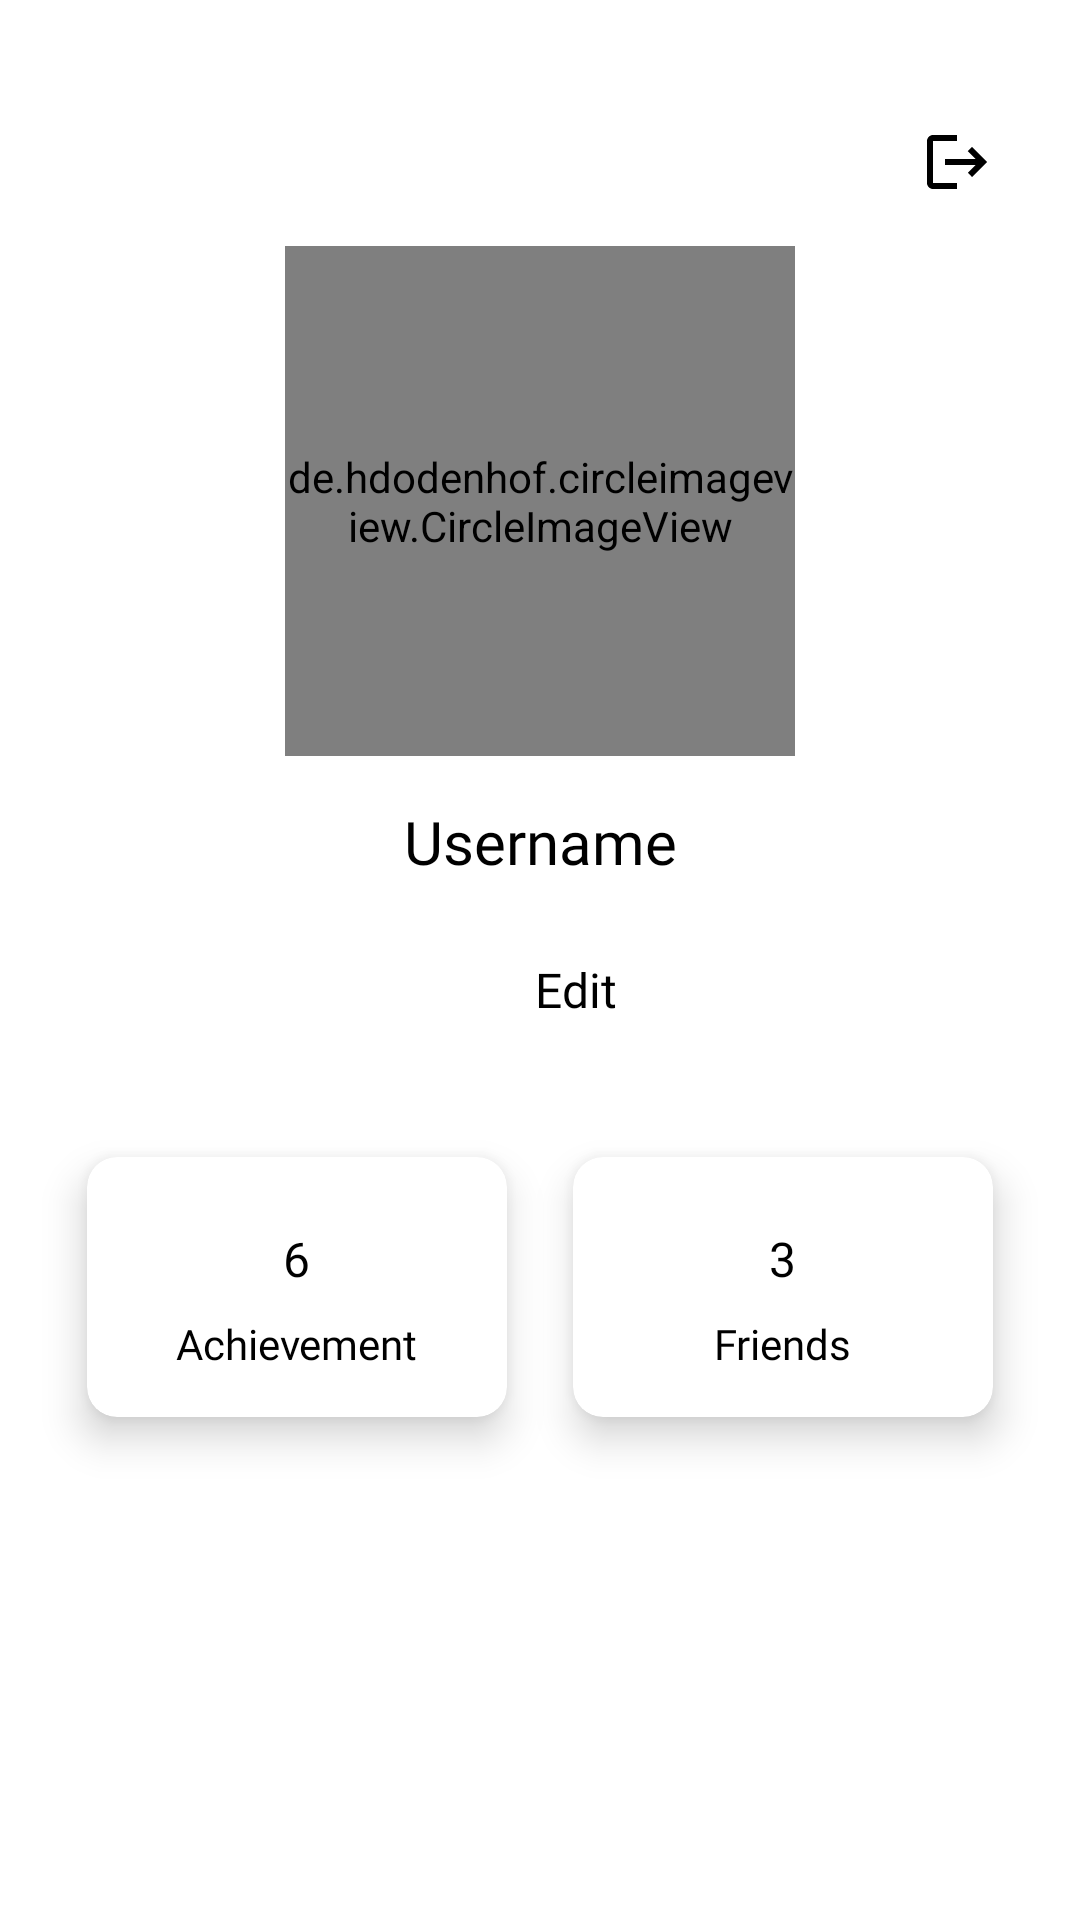

The Android layout XML behind this screen, and the referenced resources:
<!-- AndroidManifest.xml: application theme Theme.FitMotion -->
<!-- res/layout/fragment_profile.xml -->
<?xml version="1.0" encoding="utf-8"?>
<FrameLayout xmlns:android="http://schemas.android.com/apk/res/android"
    xmlns:tools="http://schemas.android.com/tools"
    xmlns:app="http://schemas.android.com/apk/res-auto"
    android:layout_width="match_parent"
    android:layout_height="match_parent"
    tools:context=".ProfileFragment"
    android:background="@color/white">

    <androidx.constraintlayout.widget.ConstraintLayout
        android:id="@+id/container_profile"
        android:layout_width="match_parent"
        android:layout_height="match_parent">

        <ImageButton
            android:id="@+id/button_logout"
            android:layout_width="40dp"
            android:layout_height="40dp"
            android:background="?attr/selectableItemBackgroundBorderless"
            app:layout_constraintTop_toBottomOf="@id/guidelineHorizontal"
            app:layout_constraintEnd_toEndOf="@id/guidelineVertical2"
            app:layout_constraintBottom_toTopOf="@id/profile_image"
            android:src="@drawable/ic_logout"/>

        <de.hdodenhof.circleimageview.CircleImageView
            android:id="@+id/profile_image"
            android:layout_width="170dp"
            android:layout_height="170dp"
            android:src="@drawable/testes"
            android:layout_marginTop="50dp"
            app:layout_constraintTop_toTopOf="@id/guidelineHorizontal"
            app:layout_constraintStart_toStartOf="@id/guidelineVertical"
            app:layout_constraintEnd_toEndOf="@id/guidelineVertical2"/>

        <TextView
            android:id="@+id/profile_name"
            android:layout_width="wrap_content"
            android:layout_height="wrap_content"
            app:layout_constraintStart_toStartOf="@id/guidelineVertical"
            app:layout_constraintEnd_toEndOf="@id/guidelineVertical2"
            app:layout_constraintTop_toBottomOf="@id/profile_image"
            android:text="@string/username_display"
            android:fontFamily="@font/montserrat_semibold"
            android:textColor="@color/black"
            android:textSize="20sp"
            android:layout_marginTop="15dp"/>

        <LinearLayout
            android:id="@+id/button_edit"
            android:layout_width="wrap_content"
            android:layout_height="wrap_content"
            android:layout_marginTop="15dp"
            android:paddingHorizontal="20dp"
            android:gravity="center"
            android:background="@drawable/border_login"
            android:orientation="horizontal"
            android:clipToOutline="true"
            app:layout_constraintTop_toBottomOf="@id/profile_name"
            app:layout_constraintStart_toStartOf="@id/guidelineVertical"
            app:layout_constraintEnd_toEndOf="@id/guidelineVertical2">

            <ImageView
                android:layout_width="24dp"
                android:layout_height="24dp"
                android:src="@drawable/ic_edit"/>

            <TextView
                android:layout_width="wrap_content"
                android:layout_height="wrap_content"
                android:text="@string/edit"
                android:fontFamily="@font/montserrat_medium"
                android:textColor="@color/black"
                android:textSize="16sp"
                android:layout_margin="10dp"/>

        </LinearLayout>

        <androidx.cardview.widget.CardView
            android:id="@+id/cv_achievement"
            android:layout_width="140dp"
            android:layout_height="wrap_content"
            android:layout_marginStart="15dp"
            android:layout_marginEnd="15dp"
            android:layout_marginTop="35dp"
            app:layout_constraintTop_toBottomOf="@id/button_edit"
            app:layout_constraintStart_toStartOf="@id/guidelineVertical"
            app:layout_constraintEnd_toEndOf="@id/guidelineVerticalCenter"
            app:cardCornerRadius="10dp"
            app:cardElevation="8dp"
            android:foreground="?attr/selectableItemBackgroundBorderless">

            <LinearLayout
                android:layout_width="match_parent"
                android:layout_height="match_parent"
                android:layout_gravity="center"
                android:orientation="vertical"
                android:padding="15dp">

                <TextView
                    android:id="@+id/profile_achievement"
                    android:layout_width="wrap_content"
                    android:layout_height="wrap_content"
                    android:layout_marginTop="8dp"
                    android:text="6"
                    android:layout_gravity="center"
                    android:fontFamily="@font/montserrat_bold"
                    android:textSize="16sp"
                    android:textColor="@color/black"/>

                <TextView
                    android:layout_width="wrap_content"
                    android:layout_height="wrap_content"
                    android:layout_marginTop="8dp"
                    android:text="@string/achievement_display"
                    android:layout_gravity="center"
                    android:fontFamily="@font/montserrat_regular"
                    android:textSize="14sp"
                    android:textColor="@color/black"/>

            </LinearLayout>
        </androidx.cardview.widget.CardView>

        <androidx.cardview.widget.CardView
            android:id="@+id/cv_friends"
            android:layout_width="140dp"
            android:layout_height="wrap_content"
            android:layout_marginStart="15dp"
            android:layout_marginEnd="15dp"
            android:layout_marginTop="35dp"
            app:layout_constraintTop_toBottomOf="@id/button_edit"
            app:layout_constraintStart_toEndOf="@id/guidelineVerticalCenter"
            app:layout_constraintEnd_toEndOf="@id/guidelineVertical2"
            app:cardCornerRadius="10dp"
            app:cardElevation="8dp"
            android:foreground="?attr/selectableItemBackgroundBorderless">

            <LinearLayout
                android:layout_width="match_parent"
                android:layout_height="match_parent"
                android:gravity="center"
                android:orientation="vertical"
                android:padding="15dp">

                <TextView
                    android:id="@+id/profile_friends"
                    android:layout_width="wrap_content"
                    android:layout_height="wrap_content"
                    android:layout_marginTop="8dp"
                    android:text="3"
                    android:layout_gravity="center"
                    android:fontFamily="@font/montserrat_bold"
                    android:textSize="16sp"
                    android:textColor="@color/black"/>

                <TextView
                    android:layout_width="wrap_content"
                    android:layout_height="wrap_content"
                    android:layout_marginTop="8dp"
                    android:text="Friends"
                    android:layout_gravity="center"
                    android:fontFamily="@font/montserrat_regular"
                    android:textSize="14sp"
                    android:textColor="@color/black"/>

            </LinearLayout>
        </androidx.cardview.widget.CardView>

        <androidx.constraintlayout.widget.Guideline
            android:id="@+id/guidelineVertical"
            android:layout_width="wrap_content"
            android:layout_height="64dp"
            android:orientation="vertical"
            app:layout_constraintGuide_percent="0.05" />

        <androidx.constraintlayout.widget.Guideline
            android:id="@+id/guidelineVertical2"
            android:layout_width="wrap_content"
            android:layout_height="64dp"
            android:orientation="vertical"
            app:layout_constraintGuide_percent="0.95" />

        <androidx.constraintlayout.widget.Guideline
            android:id="@+id/guidelineVerticalCenter"
            android:layout_width="wrap_content"
            android:layout_height="64dp"
            android:orientation="vertical"
            app:layout_constraintGuide_percent="0.5" />

        <androidx.constraintlayout.widget.Guideline
            android:id="@+id/guidelineHorizontal"
            android:layout_width="wrap_content"
            android:layout_height="64dp"
            android:orientation="horizontal"
            app:layout_constraintGuide_percent="0.05" />

    </androidx.constraintlayout.widget.ConstraintLayout>
</FrameLayout>
<!-- resources referenced by this layout -->
<resources>
  <color name="black">#FF000000</color>
  <color name="white">#FFFFFFFF</color>
  <!-- drawable ic_logout (drawable) -->
  <vector xmlns:android="http://schemas.android.com/apk/res/android" android:autoMirrored="true" android:height="30dp" android:tint="#000000" android:viewportHeight="30" android:viewportWidth="30" android:width="30dp">
        
      <path android:fillColor="@android:color/white" android:pathData="M17,7l-1.41,1.41L18.17,11H8v2h10.17l-2.58,2.58L17,17l5,-5zM4,5h8V3H4c-1.1,0 -2,0.9 -2,2v14c0,1.1 0.9,2 2,2h8v-2H4V5z"/>
      
  </vector>
  <!-- drawable testes: png bitmap (drawable, 90783 bytes) -->
  <string name="achievement_display">Achievement</string>
  <string name="edit">Edit</string>
  <string name="username_display">Username</string>
  <style name="Theme.FitMotion" parent="Base.Theme.FitMotion" />
  <style name="Base.Theme.FitMotion" parent="Theme.Material3.DayNight.NoActionBar">
          
          
      </style>
</resources>
